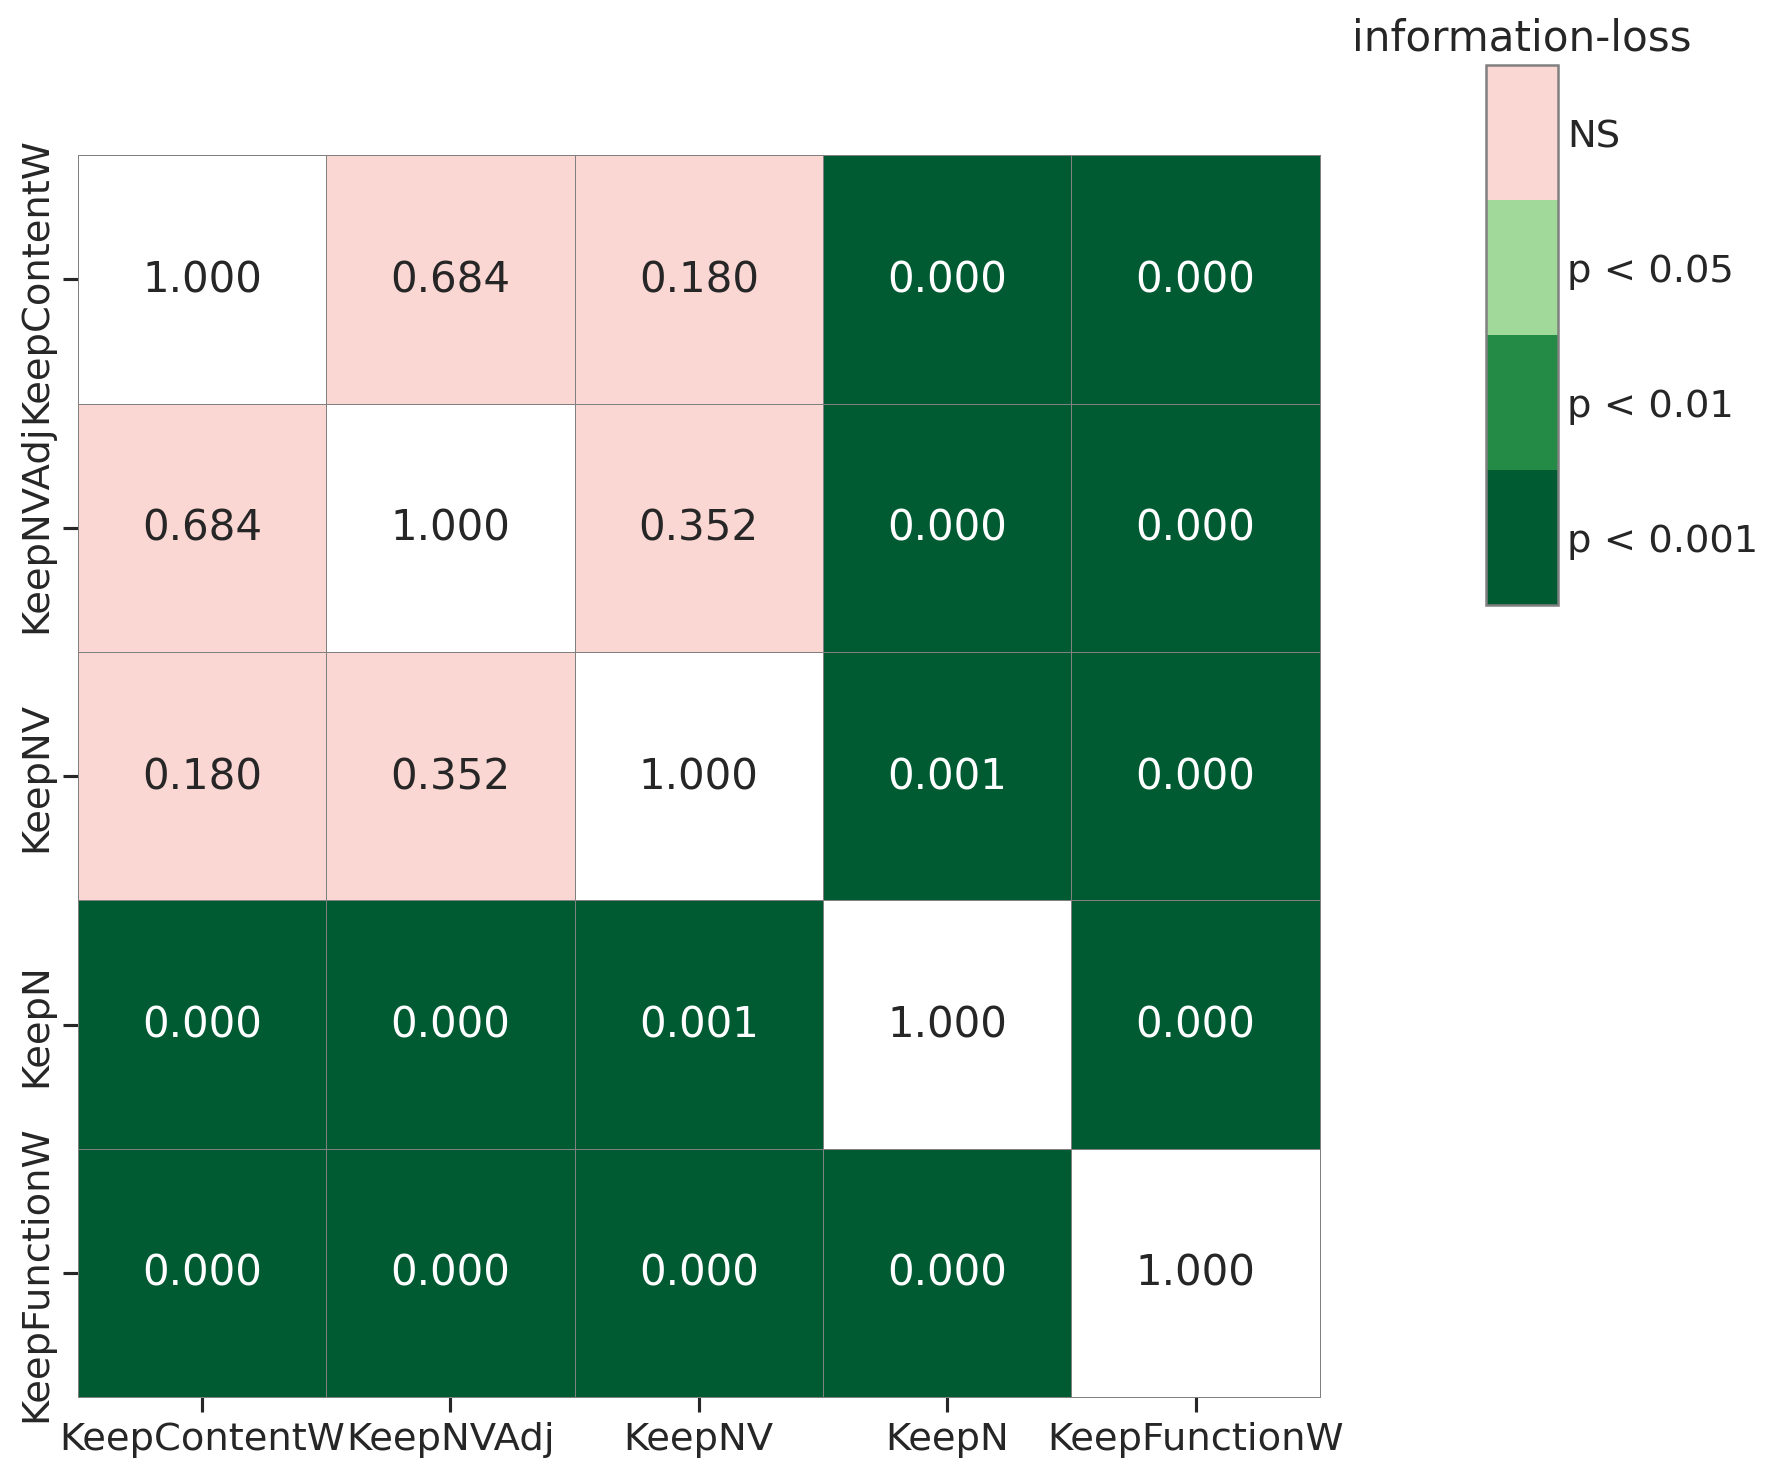

The data file committed next to this chart (first rows):
, KeepContentW, KeepNVAdj, KeepNV, KeepN, KeepFunctionW, manipulation
KeepContentW, 1.0, 0.684, 0.1797, 4.901225097768421e-05, 4.414745344798391e-11, information-loss
KeepNVAdj, 0.684, 1.0, 0.3516, 0.0001973, 9.10127630391358e-11, information-loss
KeepNV, 0.1797, 0.3516, 1.0, 0.000616, 4.414745344798391e-11, information-loss
KeepN, 4.901225097768421e-05, 0.0001973, 0.000616, 1.0, 6.400062057198951e-10, information-loss
KeepFunctionW, 4.414745344798391e-11, 9.10127630391358e-11, 4.414745344798391e-11, 6.400062057198951e-10, 1.0, information-loss
